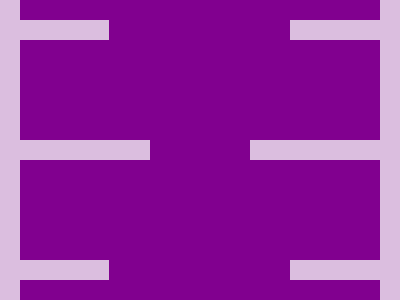

Recreate this image using only HTML and CSS.

<!-- file: platform.html -->
<div class="left"></div>
<div class="right"></div>
<div class="top-right"></div>
<div class="top-left"></div>
<div class="mid-right"></div>
<div class="mid-left"></div>
<div class="bot-right"></div>
<div class="bot-left"></div>

<link rel="stylesheet" href="style.css">



/* file: style.css */
  body {
    background: #81008F;
  }
  .left {
    width: 24px;
    height: 300px;
    background: #DBBEDF;
    position: absolute;
    margin: auto;
    top: 0; left: -385; bottom: 0; right: 0;
  }
  .right {
    width: 24px;
    height: 300px;
    background: #DBBEDF;
    position: absolute;
    margin: auto;
    top: 0; left: 380; bottom: 0; right: 0;
  }
  .top-left {
    width: 200px;
    height: 20px;
    background: #DBBEDF;
    position: absolute;
    margin: auto;
    top: -240; left: -383; bottom: 0; right: 0;
  }
  .top-right {
    width: 200px;
    height: 20px;
    background: #DBBEDF;
    position: absolute;
    margin: auto;
    top: -240; left: 290; bottom: 0; right: 0;
  }
  .bot-left {
    width: 200px;
    height: 20px;
    background: #DBBEDF;
    position: absolute;
    margin: auto;
    top: 240; left: -383; bottom: 0; right: 0;
  }
  .bot-right {
    width: 200px;
    height: 20px;
    background: #DBBEDF;
    position: absolute;
    margin: auto;
    top: 240; left: 290; bottom: 0; right: 0;
  }
  .mid-left {
    width: 200px;
    height: 20px;
    background: #DBBEDF;
    position: absolute;
    margin: auto;
    top: 0; left: -300; bottom: 0; right: 0;
  }
  .mid-right {
    width: 200px;
    height: 20px;
    background: #DBBEDF;
    position: absolute;
    margin: auto;
    top: 0; left: 250; bottom: 0; right: 0;
  }